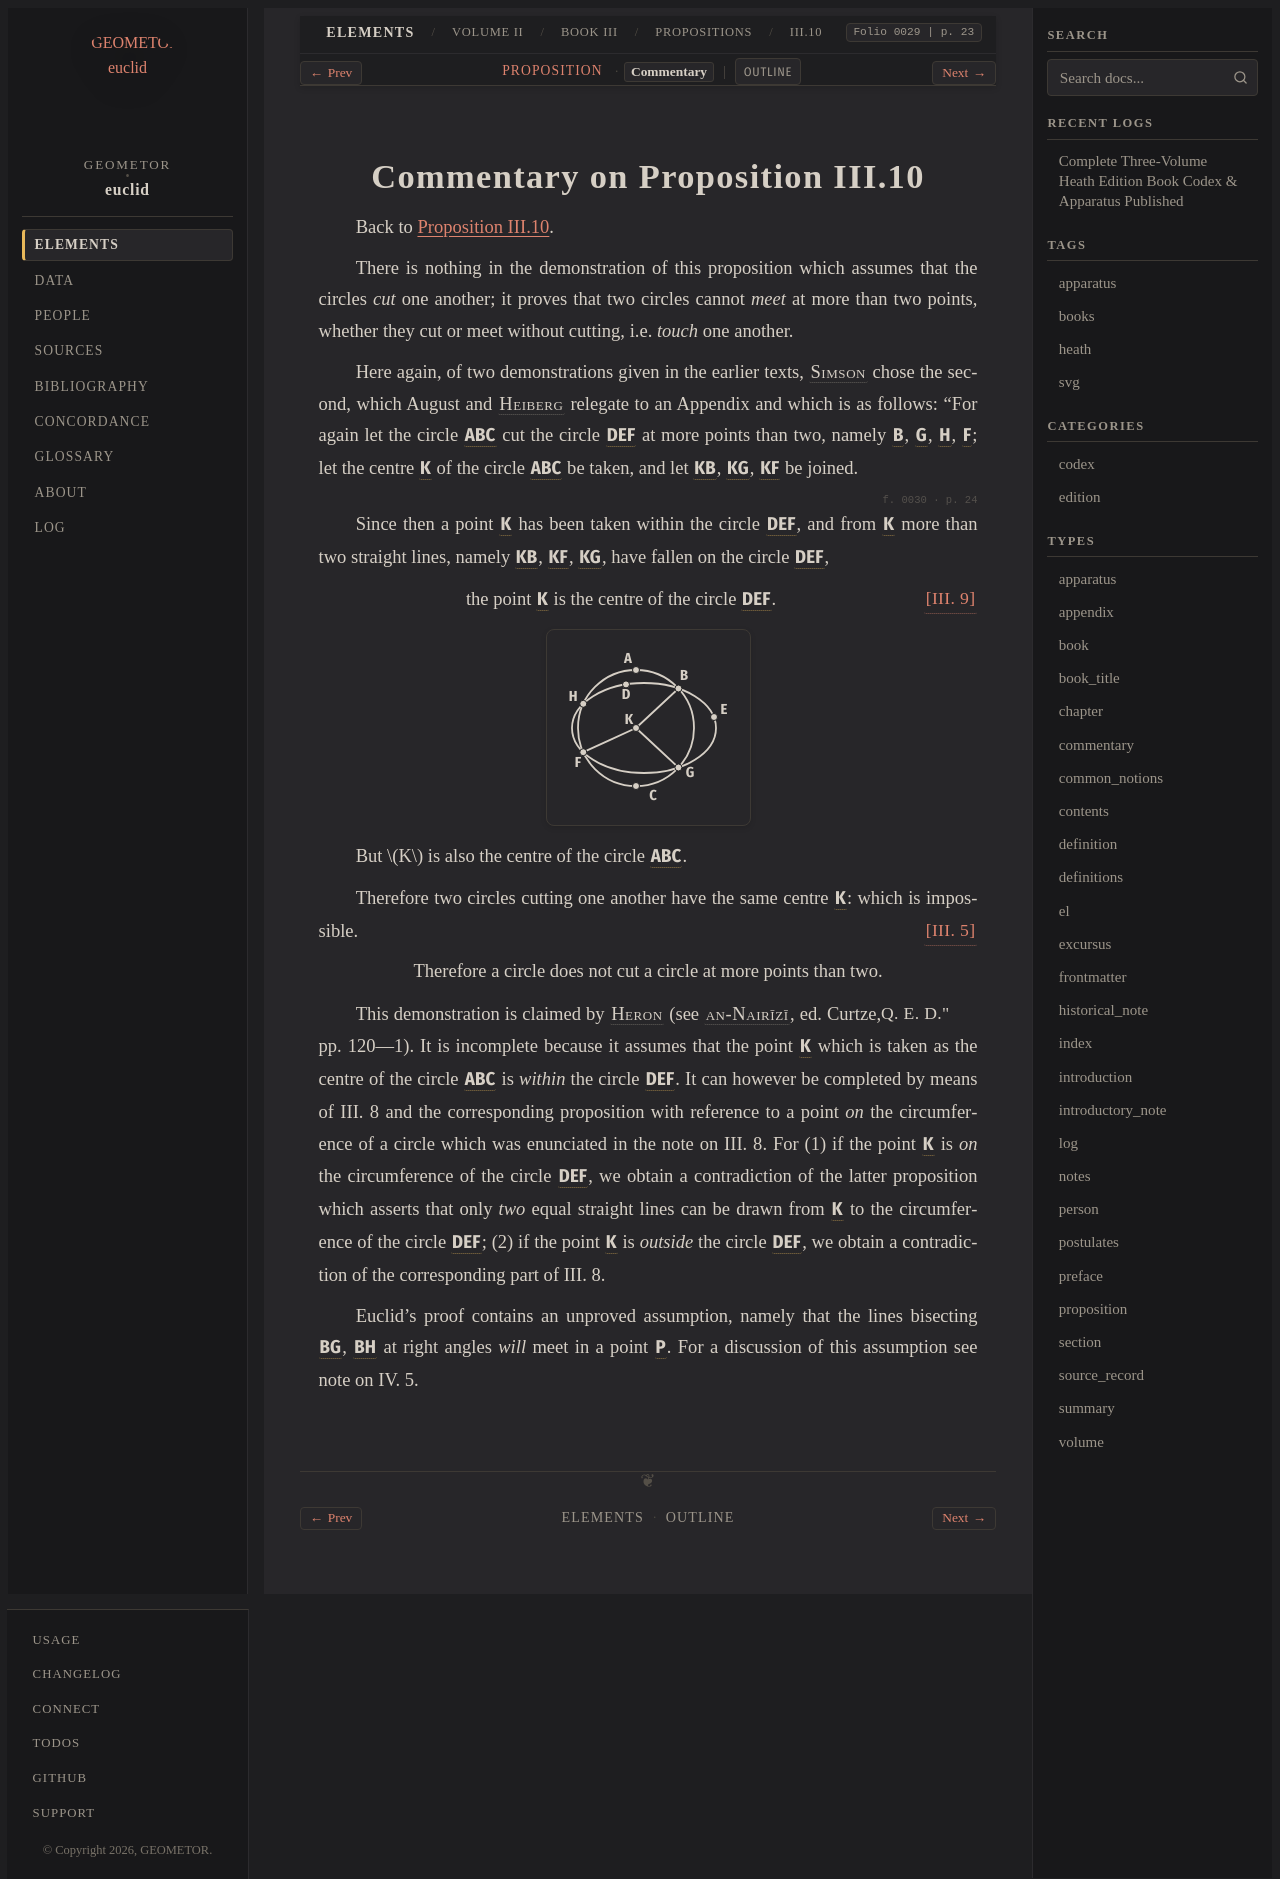

repository: geometor/euclid · page: heath/volume_II/book_iii/propositions/10/commentary.html · generator: sphinx

:canonical_id: III.10.commentary
:volume: II
:book: III
:proposition: 10
:type: commentary
:title: Commentary on Proposition III.10
:folios: 0029, 0030
:folio: 0029
:page: 23
:pages: 23, 24

.. _III.10.commentary:

Commentary on Proposition III.10
================================

Back to :ref:`Proposition III.10 <III.10>`.

.. folio:: 0029
   :page: 23

There is nothing in the demonstration of this proposition which assumes that the circles *cut* one another; it proves that two circles cannot *meet* at more than two points, whether they cut or meet without cutting, i.e. *touch* one another.

Here again, of two demonstrations given in the earlier texts, :person:`Simson <simson>` chose the second, which August and :person:`Heiberg <heiberg>` relegate to an Appendix and which is as follows: "For again let the circle :g:`ABC <0030.g1:( A B C )>` cut the circle :g:`DEF <0030.g1:( D E F )>` at more points than two, namely :g:`B <0030.g1:B>`, :g:`G <0030.g1:G>`, :g:`H <0030.g1:H>`, :g:`F <0030.g1:F>`; let the centre :g:`K <0030.g1:K>` of the circle :g:`ABC <0030.g1:( A B C )>` be taken, and let :g:`KB <0030.g1:/ K B />`, :g:`KG <0030.g1:/ K G />`, :g:`KF <0030.g1:/ K F />` be joined.

.. _folio-ii-0030:

.. folio:: 0030
   :page: 24

Since then a point :g:`K <0030.g1:K>` has been taken within the circle :g:`DEF <0030.g1:( D E F )>`, and from :g:`K <0030.g1:K>` more than two straight lines, namely :g:`KB <0030.g1:/ K B />`, :g:`KF <0030.g1:/ K F />`, :g:`KG <0030.g1:/ K G />`, have fallen on the circle :g:`DEF <0030.g1:( D E F )>`,

.. assertion:: [III. 9] <III.9>

   the point :g:`K <0030.g1:K>` is the centre of the circle :g:`DEF <0030.g1:( D E F )>`.

.. picture:: 0030.g1.svg
   :alt: Diagram of two intersecting circles ABC and DEF with assumed common centre :g:`K <0030.g1:K>`

But :math:`K` is also the centre of the circle :g:`ABC <0030.g1:( A B C )>`.

Therefore two circles cutting one another have the same centre :g:`K <0030.g1:K>`: which is impossible. :just:`[III. 5] <III.5>`

.. assertion::

   Therefore a circle does not cut a circle at more points than two.

.. qed::

   :just:`Q. E. D."`

This demonstration is claimed by :person:`Heron <heron>` (see :person:`an-Nairīzī <an-nairizi>`, ed. Curtze, pp. 120—1). It is incomplete because it assumes that the point :g:`K <0030.g1:K>` which is taken as the centre of the circle :g:`ABC <0030.g1:( A B C )>` is *within* the circle :g:`DEF <0030.g1:( D E F )>`. It can however be completed by means of III. 8 and the corresponding proposition with reference to a point *on* the circumference of a circle which was enunciated in the note on III. 8. For (1) if the point :g:`K <0030.g1:K>` is *on* the circumference of the circle :g:`DEF <0030.g1:( D E F )>`, we obtain a contradiction of the latter proposition which asserts that only *two* equal straight lines can be drawn from :g:`K <0030.g1:K>` to the circumference of the circle :g:`DEF <0030.g1:( D E F )>`; (2) if the point :g:`K <0030.g1:K>` is *outside* the circle :g:`DEF <0030.g1:( D E F )>`, we obtain a contradiction of the corresponding part of III. 8.

Euclid's proof contains an unproved assumption, namely that the lines bisecting :g:`BG <0029.g1:/ B G />`, :g:`BH <0029.g1:/ B H />` at right angles *will* meet in a point :g:`P <0029.g1:P>`. For a discussion of this assumption see note on IV. 5.
